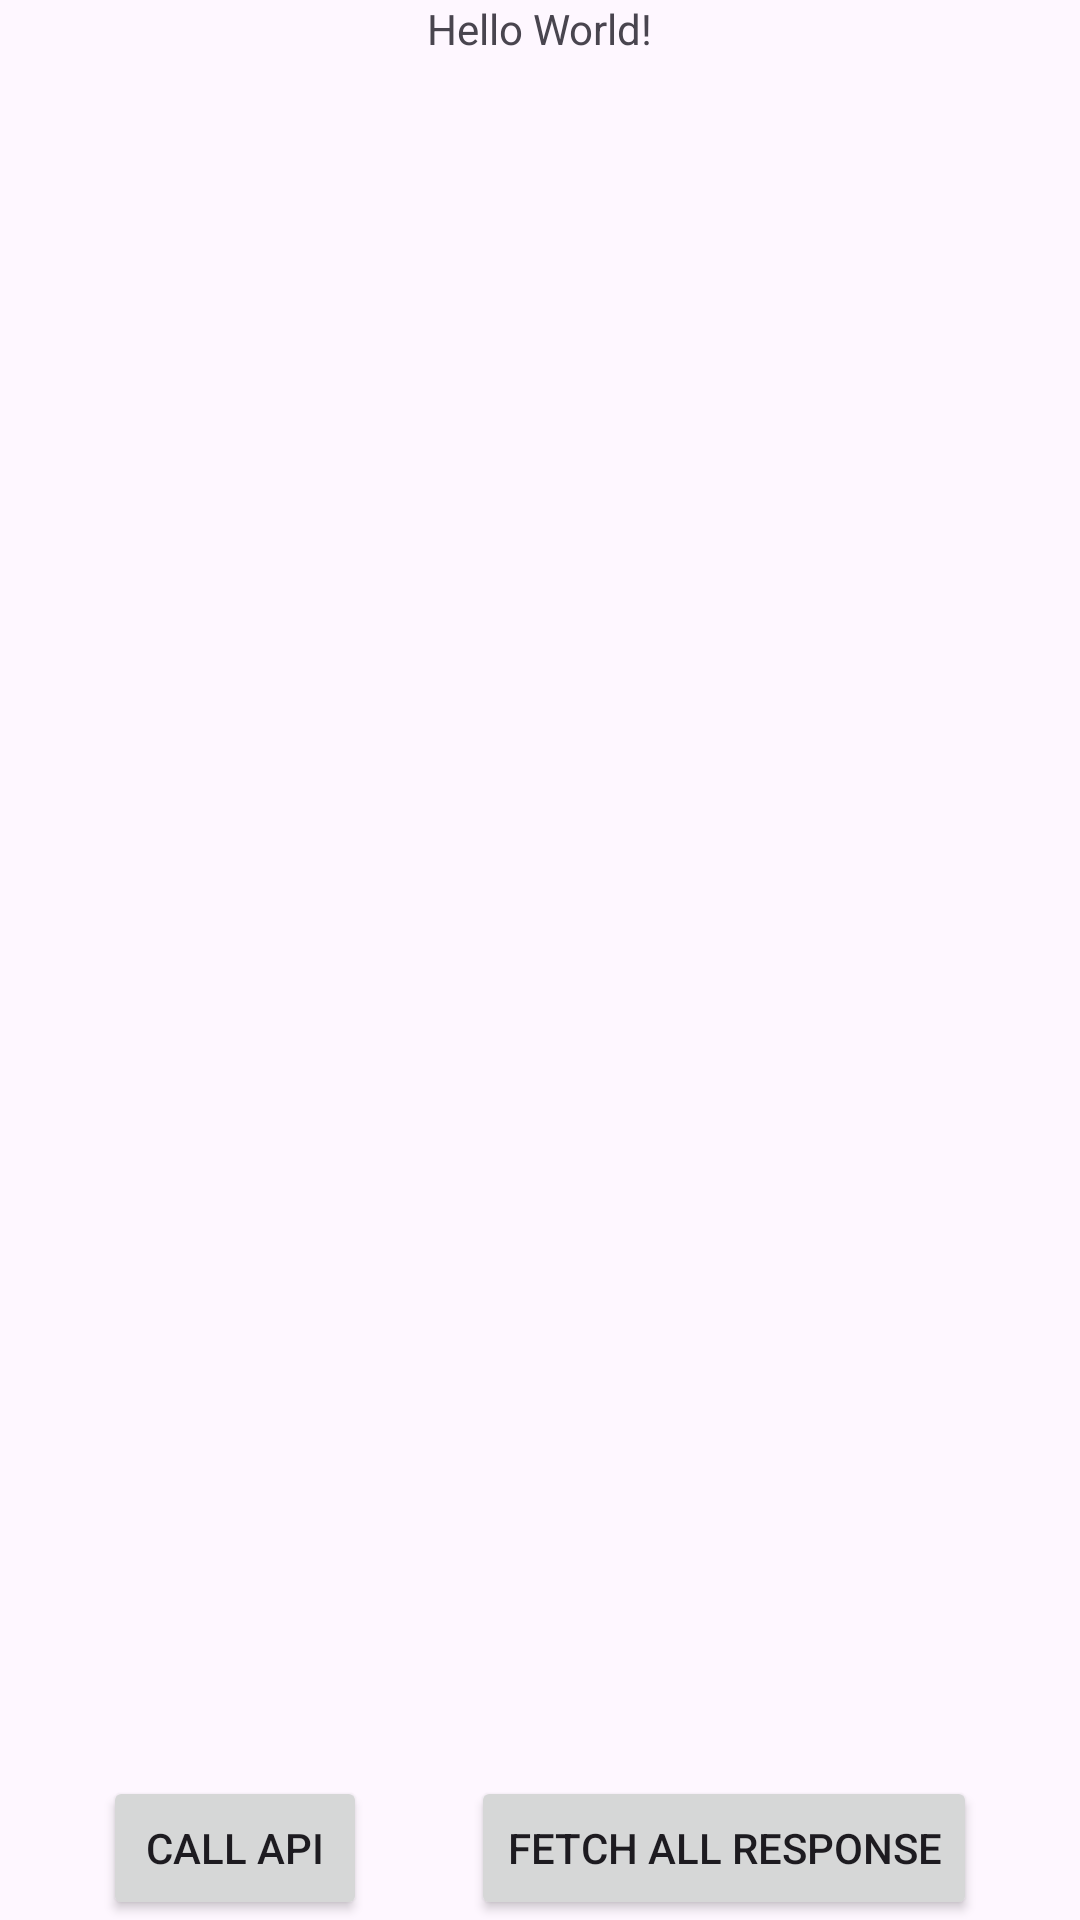

Write the Android layout XML for this screen, with the resource values it uses.
<!-- AndroidManifest.xml: application theme Theme.OptiFetch -->
<!-- res/layout/activity_main.xml -->
<?xml version="1.0" encoding="utf-8"?>
<layout xmlns:android="http://schemas.android.com/apk/res/android"
    xmlns:app="http://schemas.android.com/apk/res-auto"
    xmlns:tools="http://schemas.android.com/tools">

    <androidx.constraintlayout.widget.ConstraintLayout
        android:id="@+id/main"
        android:layout_width="match_parent"
        android:layout_height="match_parent"
        tools:context=".MainActivity">

        <ScrollView
            android:id="@+id/scrollView"
            android:layout_width="match_parent"
            android:layout_height="0dp"
            app:layout_constraintBottom_toTopOf="@id/btn"
            app:layout_constraintEnd_toEndOf="parent"
            app:layout_constraintStart_toStartOf="parent"
            app:layout_constraintTop_toTopOf="parent">

            <androidx.constraintlayout.widget.ConstraintLayout
                android:layout_width="match_parent"
                android:layout_height="wrap_content">

                <TextView
                    android:id="@+id/textView"
                    android:layout_width="wrap_content"
                    android:layout_height="wrap_content"
                    android:text="Hello World!"
                    app:layout_constraintBottom_toBottomOf="parent"
                    app:layout_constraintEnd_toEndOf="parent"
                    app:layout_constraintStart_toStartOf="parent"
                    app:layout_constraintTop_toTopOf="parent" />

            </androidx.constraintlayout.widget.ConstraintLayout>

        </ScrollView>

        <Button
            android:id="@+id/btn"
            android:layout_width="wrap_content"
            android:layout_height="wrap_content"
            android:text="Call Api"
            android:onClick="@{() -> model.onClickCallApi()}"
            app:layout_constraintTop_toBottomOf="@id/scrollView"
            app:layout_constraintBottom_toBottomOf="parent"
            app:layout_constraintEnd_toStartOf="@id/btn2"
            app:layout_constraintStart_toStartOf="parent" />

        <Button
            android:id="@+id/btn2"
            android:layout_width="wrap_content"
            android:layout_height="wrap_content"
            android:text="Fetch All Response"
            android:onClick="@{() -> model.onClickFetchAllResponse()}"
            app:layout_constraintTop_toBottomOf="@id/scrollView"
            app:layout_constraintBottom_toBottomOf="parent"
            app:layout_constraintEnd_toEndOf="parent"
            app:layout_constraintStart_toEndOf="@id/btn" />

    </androidx.constraintlayout.widget.ConstraintLayout>

    <data>
        <variable
            name="model"
            type="com.optifetch.MainViewModel" />
    </data>

</layout>
<!-- resources referenced by this layout -->
<resources>
  <style name="Theme.OptiFetch" parent="Base.Theme.OptiFetch" />
  <style name="Base.Theme.OptiFetch" parent="Theme.Material3.DayNight.NoActionBar">
          
          
      </style>
</resources>
